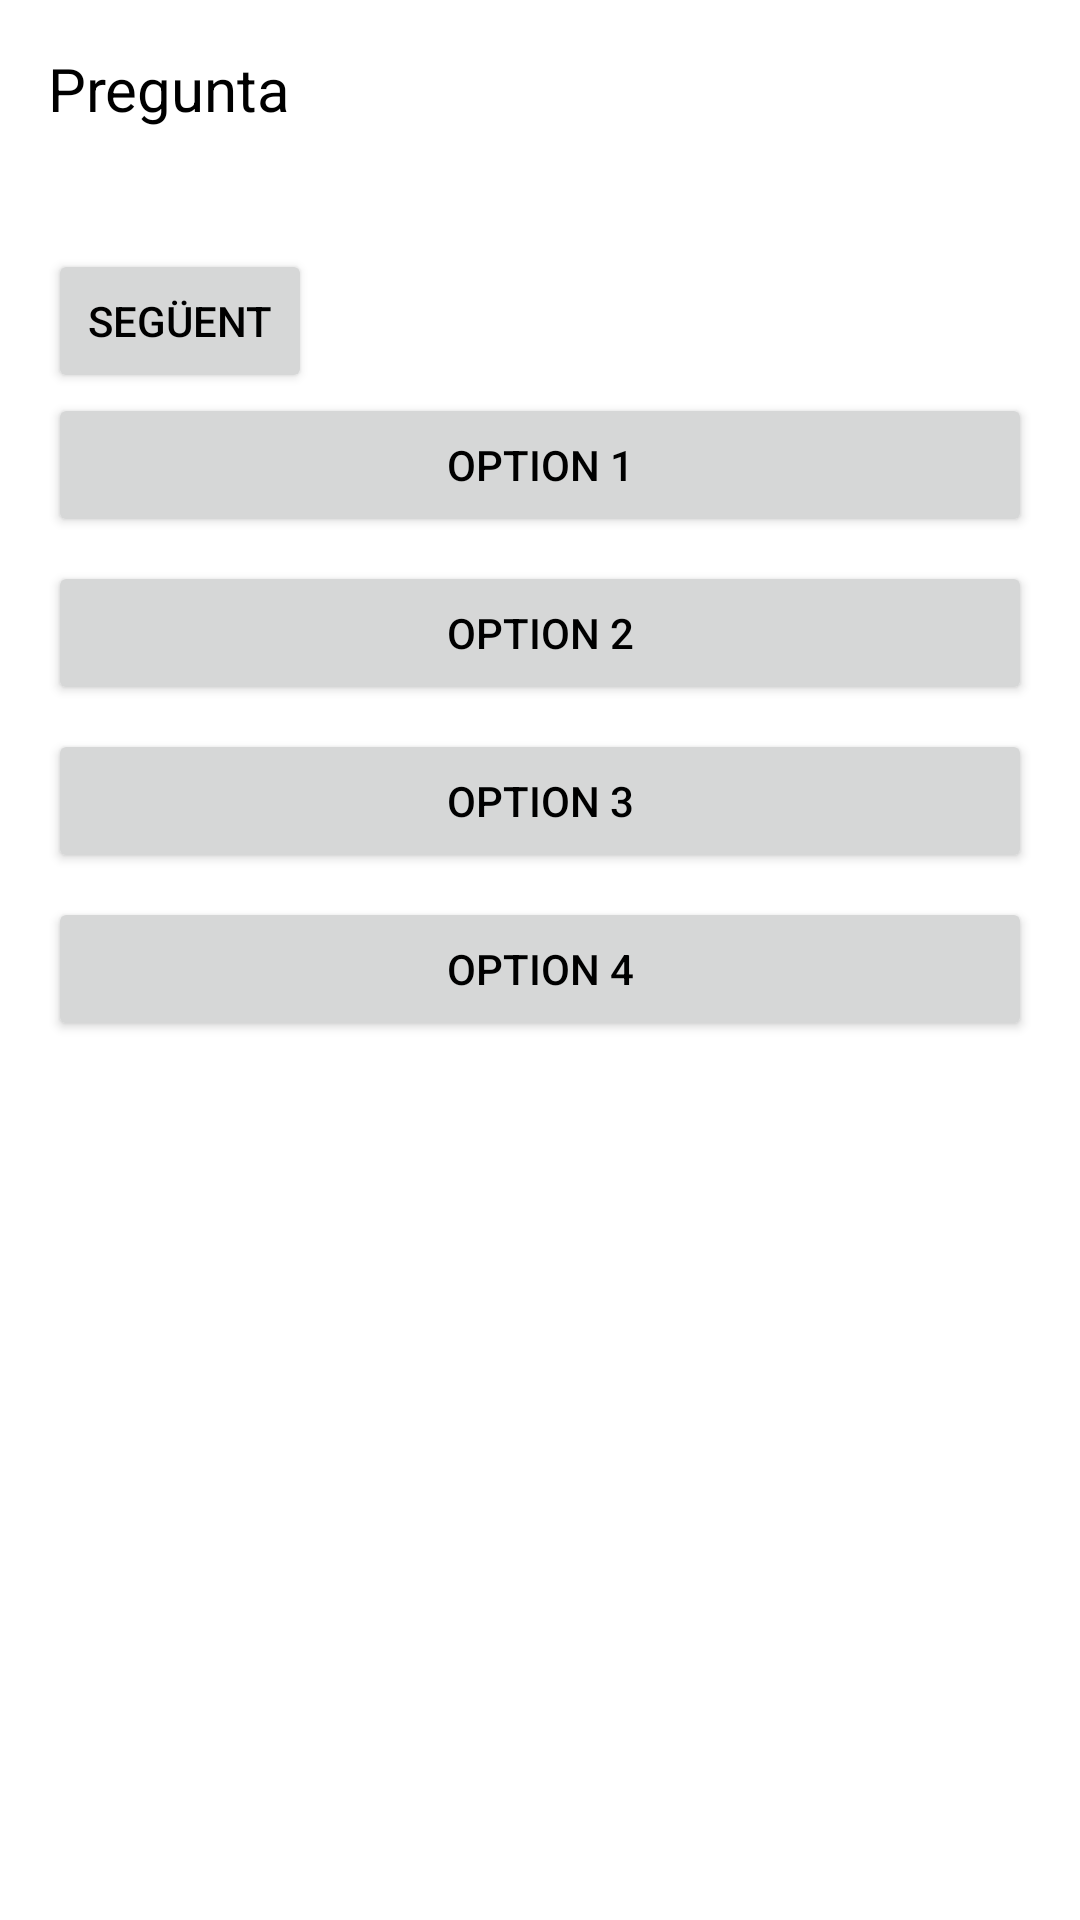

Here is an Android app screen rendered from its layout file. Give the layout XML and the strings, colors and styles it references.
<!-- AndroidManifest.xml: application theme AppTheme -->
<!-- res/layout/activity_question.xml -->
<?xml version="1.0" encoding="utf-8"?>
<LinearLayout xmlns:android="http://schemas.android.com/apk/res/android"
    android:layout_width="match_parent"
    android:layout_height="match_parent"
    android:orientation="vertical"
    android:padding="16dp">

    <TextView
        android:id="@+id/questionTextView"
        android:layout_width="wrap_content"
        android:layout_height="wrap_content"
        android:text="Pregunta"
        android:textSize="20sp"
        android:layout_marginBottom="20dp"/>

    

    <Button
        android:id="@+id/nextButton"
        android:layout_width="wrap_content"
        android:layout_height="wrap_content"
        android:text="Següent"
        android:layout_marginTop="20dp"/>

    <Button
        android:id="@+id/option1Button"
        android:layout_width="match_parent"
        android:layout_height="wrap_content"
        android:text="Option 1"
        android:layout_marginBottom="8dp"/>

    <Button
        android:id="@+id/option2Button"
        android:layout_width="match_parent"
        android:layout_height="wrap_content"
        android:text="Option 2"
        android:layout_marginBottom="8dp"/>

    <Button
        android:id="@+id/option3Button"
        android:layout_width="match_parent"
        android:layout_height="wrap_content"
        android:text="Option 3"
        android:layout_marginBottom="8dp"/>

    <Button
        android:id="@+id/option4Button"
        android:layout_width="match_parent"
        android:layout_height="wrap_content"
        android:text="Option 4"/>
</LinearLayout>
<!-- resources referenced by this layout -->
<resources>
  <style name="AppTheme" parent="Theme.AppCompat.Light.NoActionBar">
          <item name="colorPrimary">@color/colorPrimary</item>
          <item name="colorPrimaryDark">@color/colorPrimaryDark</item>
          <item name="colorAccent">@color/colorAccent</item>
          <item name="android:windowBackground">@color/backgroundColor</item> 
          <item name="android:textColor">@color/textColor</item> 
      </style>
  <color name="colorPrimary">#6200EE</color>
  <color name="colorPrimaryDark">#3700B3</color>
  <color name="colorAccent">#03DAC5</color>
  <color name="backgroundColor">#FFFFFF</color>
  <color name="textColor">#000000</color>
</resources>
